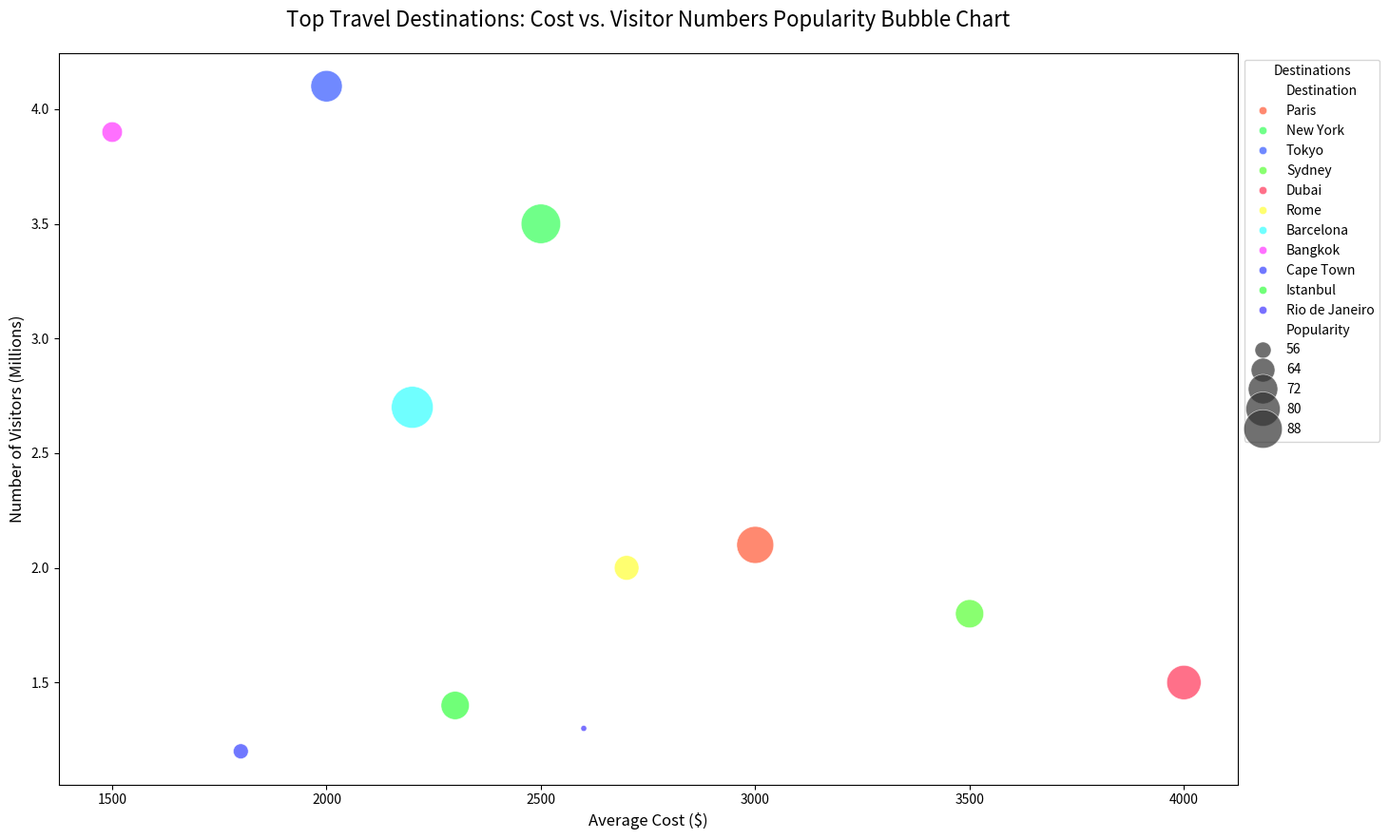

This figure's Python source:

import matplotlib.pyplot as plt
import pandas as pd
import seaborn as sns

# Prepare the data in a Pandas DataFrame
data = {
    'Destination': ['Paris', 'New York', 'Tokyo', 'Sydney', 'Dubai', 'Rome', 'Barcelona', 'Bangkok', 'Cape Town', 'Istanbul', 'Rio de Janeiro'],
    'Average_Cost': [3000, 2500, 2000, 3500, 4000, 2700, 2200, 1500, 1800, 2300, 2600],
    'Popularity': [85, 90, 75, 70, 80, 65, 95, 60, 55, 70, 50],
    'Visitors': [2.1, 3.5, 4.1, 1.8, 1.5, 2.0, 2.7, 3.9, 1.2, 1.4, 1.3]
}
df = pd.DataFrame(data)

# Create the plot
plt.figure(figsize=(16, 10))
bubble = sns.scatterplot(data=df, x='Average_Cost', y='Visitors', size='Popularity', hue='Destination', 
                         palette=['#FF5733', '#33FF57', '#3357FF', '#57FF33', '#FF3357', '#FFFF33', '#33FFFF', '#FF33FF', '#333FFF', '#33FF3F', '#3F33FF'], 
                         sizes=(20, 1000), alpha=0.7, edgecolor='w', linewidth=0.5)

# Customize the axes and title
plt.title('Top Travel Destinations: Cost vs. Visitor Numbers Popularity Bubble Chart', fontsize=16, pad=20)
plt.xlabel('Average Cost ($)', fontsize=12)
plt.ylabel('Number of Visitors (Millions)', fontsize=12)

# Adjust legend
bubble.legend(loc='upper left', bbox_to_anchor=(1, 1), title='Destinations')

# Show the bubble chart
plt.show()
